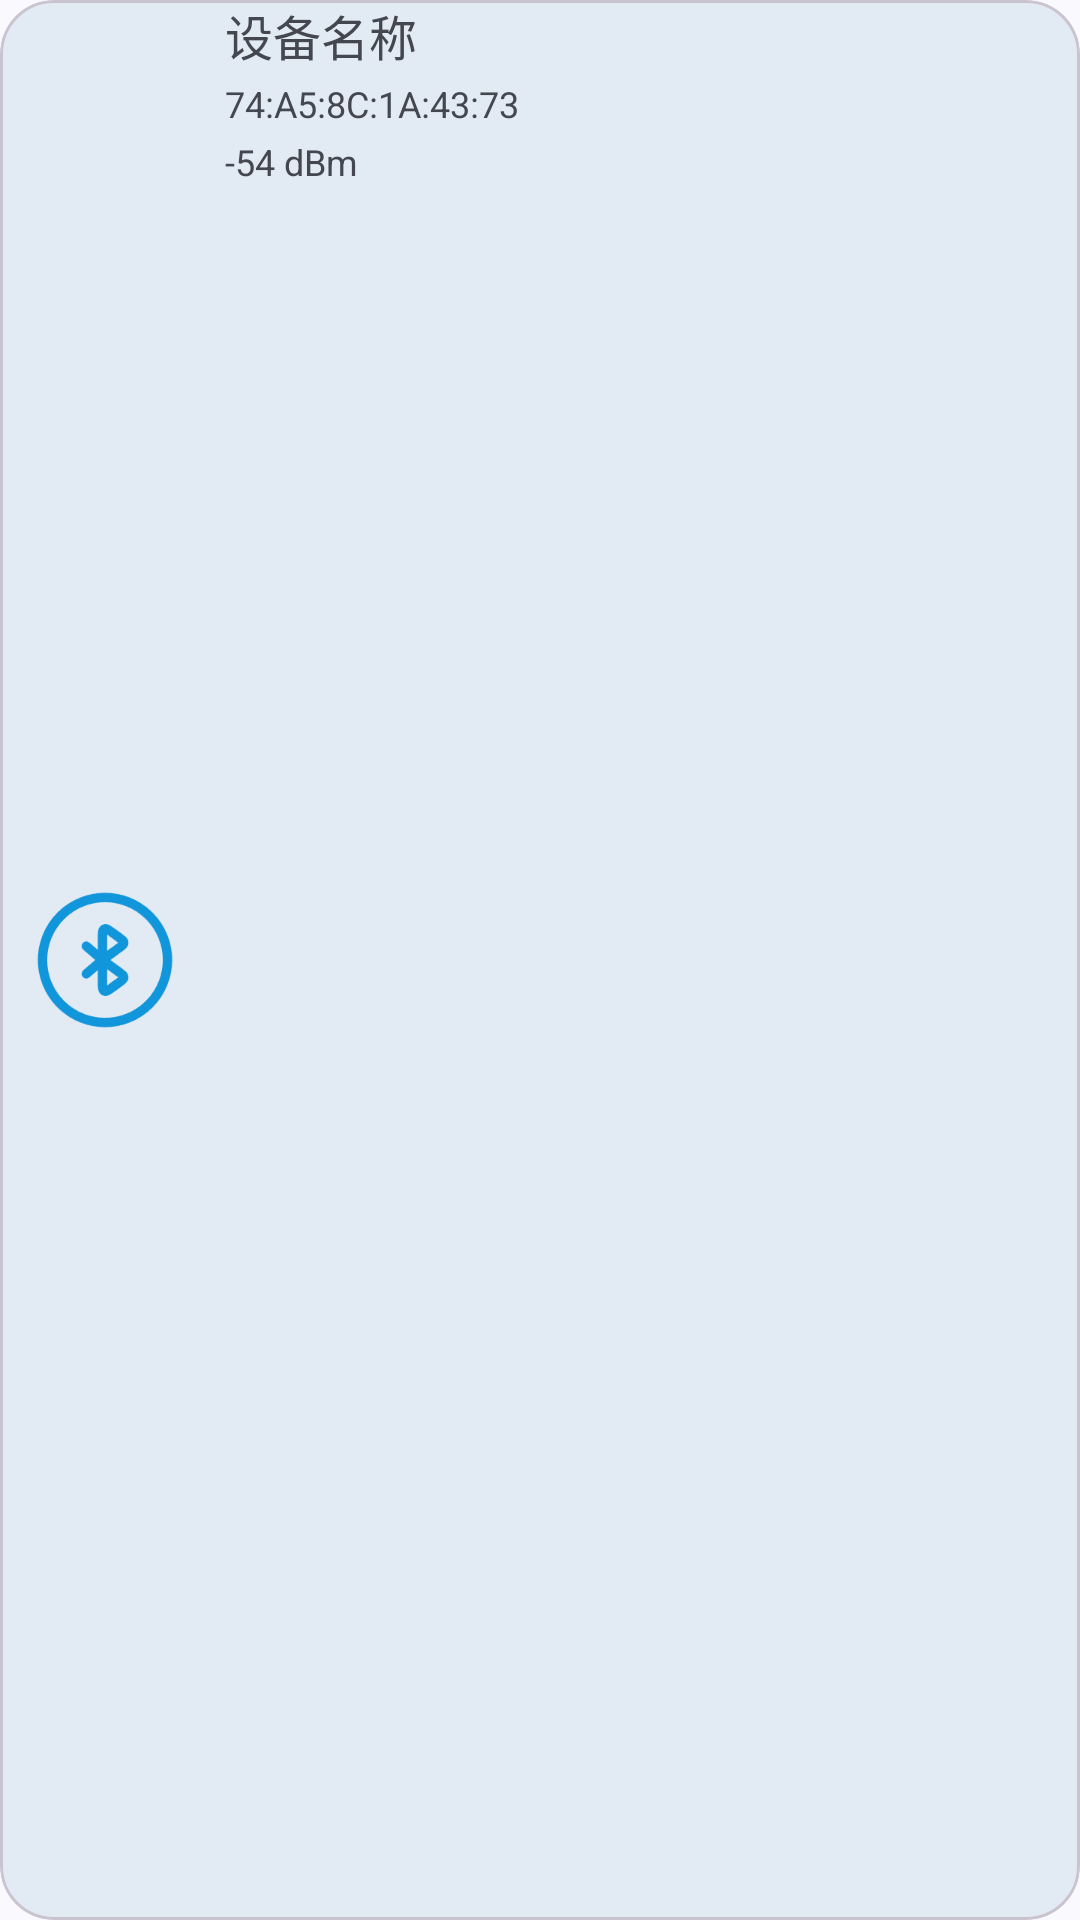

Layout XML and referenced resources for this Android screen:
<!-- AndroidManifest.xml: application theme Theme.RCApp -->
<!-- res/layout/scan_device_item_layout.xml -->
<?xml version="1.0" encoding="utf-8"?>
<layout xmlns:android="http://schemas.android.com/apk/res/android"
    xmlns:app="http://schemas.android.com/apk/res-auto">
    <com.google.android.material.card.MaterialCardView
        android:layout_width="match_parent"
        android:layout_height="66dp"
        android:layout_gravity="end"
        android:layout_marginStart="10dp"
        android:layout_marginEnd="10dp"
        android:layout_marginTop="10dp"
        app:cardCornerRadius="18dp"
        app:cardBackgroundColor="@color/light_blue_gray"
        app:cardElevation="0dp">
        <LinearLayout
            android:layout_width="match_parent"
            android:layout_height="match_parent"
            android:orientation="horizontal">
            <ImageView
                android:layout_width="50dp"
                android:layout_height="match_parent"
                android:layout_marginStart="10dp"
                android:contentDescription="@null"
                android:src="@drawable/ic_bluetooth_item" />
            <LinearLayout
                android:layout_width="0dp"
                android:layout_height="match_parent"
                android:layout_weight="1"
                android:layout_marginStart="15dp"
                android:orientation="vertical">
                <TextView
                    android:id="@+id/bluetooth_scan_name_tv"
                    android:layout_width="wrap_content"
                    android:layout_height="wrap_content"
                    android:layout_gravity="center_vertical"
                    android:textSize="16sp"
                    android:ellipsize="end"
                    android:maxLines="1"
                    android:text="@string/设备名称" />
                <TextView
                    android:id="@+id/bluetooth_scan_address_tv"
                    android:layout_width="wrap_content"
                    android:layout_height="wrap_content"
                    android:layout_gravity="center_vertical"
                    android:layout_marginTop="3dp"
                    android:textSize="12sp"
                    android:ellipsize="end"
                    android:maxLines="1"
                    android:text="@string/设备地址" />
                <TextView
                    android:id="@+id/bluetooth_scan_rssi_tv"
                    android:layout_width="wrap_content"
                    android:layout_height="wrap_content"
                    android:layout_marginTop="3dp"
                    android:textSize="12sp"
                    android:text="@string/信号强度"/>
            </LinearLayout>

        </LinearLayout>
    </com.google.android.material.card.MaterialCardView>
</layout>
<!-- resources referenced by this layout -->
<resources>
  <color name="light_blue_gray">#E2EAF4</color>
  <!-- drawable ic_bluetooth_item: png bitmap (drawable, 5214 bytes) -->
  <style name="Theme.RCApp" parent="Base.Theme.RCApp" />
  <style name="Base.Theme.RCApp" parent="Theme.Material3.DynamicColors.Light.NoActionBar">
      </style>
</resources>
